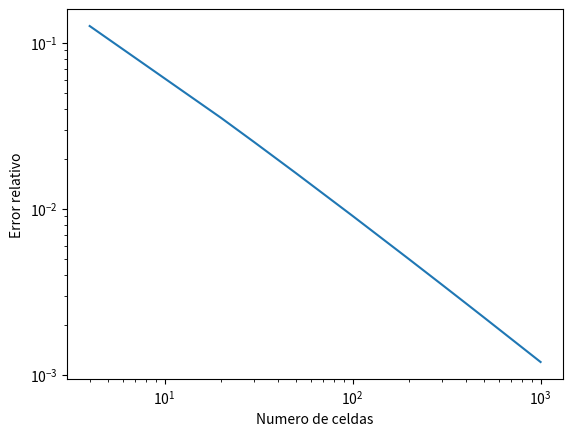

Write the Python code that produced this figure.
import numpy as np 
from matplotlib import pyplot as plt
from matplotlib.legend_handler import HandlerLine2D
R =0.1 #radio de la tuberia
N_s= [4,20,30,50,100,200,300,400,500,1000]
E=np.zeros(10)
j=0
for d in N_s:
    
    N=d#numero de volumenes usados
    dr=(R)/N # usamos celdas uniformes 
    mu=0.001
    Px=1
    r_i=np.zeros(N) # posición del centro de cada celda 
    
    def r_f(n,posicion): #con esta función hallamos la posicion de las caras este u oeste para cada celda n
        if posicion == 'w':
            return(r_i[n]+dr/2)
        elif posicion == 'e':
            return(r_i[n]-dr/2)
    for k in range(N):
            r_i[k]=dr*(k+1)-dr/2
    #definimos los coeficeintes de la forma discreta p
    def aw(n):
        return(r_f(n,'w'))
    def ap(n):
        if n==0:
            return(-(r_f(n,'w')+r_f(n,'e')))
        elif n==N-1 :
            return(-(2*r_f(n,'w')+r_f(n,'e')))
        else :
            return(-(r_f(n,'w')+r_f(n,'e')))
    def ae(n):
        if n== N:
            return(0.0)
        else:
            return(r_f(n, 'e'))
    #definimos los coeficeintes del lado derecho
    def S(n):
        return((-Px/mu)*r_i[n]*dr**2)
    #creamos la matriz tridiagonal
    Tdm=np.zeros((N,N))
    for n in range(N):
        if n!=0:
            Tdm[n][n-1]=ae(n)
        Tdm[n][n]=ap(n)
        if n!=N-1:
            Tdm[n][n+1]=aw(n)
    #creamos el vector de terminos fuentes
    So=np.zeros(N)
    
    for i in range(N):
        So[i]=S(i)
    #calculamos la matriz inversa y multiplicamos por el vector de terminos fuente
    
    U=np.dot(np.linalg.inv(Tdm),So)
    
    #solucion analitica 
    y=np.linspace(0, 0.1,100)
    
    def u_a(r):
        return((Px/(4*mu))*(R**2-r**2))
    e=0
    for i in range(N):
        e=e+abs((U[i]-u_a(r_i[i]))/u_a(r_i[i]))
    E[j]=e
    j=j+1
    
    print(e)
    fig, ax = plt.subplots()
    line1, = ax.plot(y,u_a(y),'-', label='Analitica')
    line2, = ax.plot(r_i,U,'--', label='FVM',color='red')
    ax.legend(handler_map={line1: HandlerLine2D(numpoints=4)})
    plt.title("Perfiles de velocidad ")
    plt.xlabel("posición radial r")
    plt.ylabel("velocidad axial m/s")
    plt.savefig('flow_pipe_n %s.png'%(d))
    plt.close()
plt.loglog( N_s,E)

plt.title("")
plt.xlabel("Numero de celdas")
plt.ylabel("Error relativo")